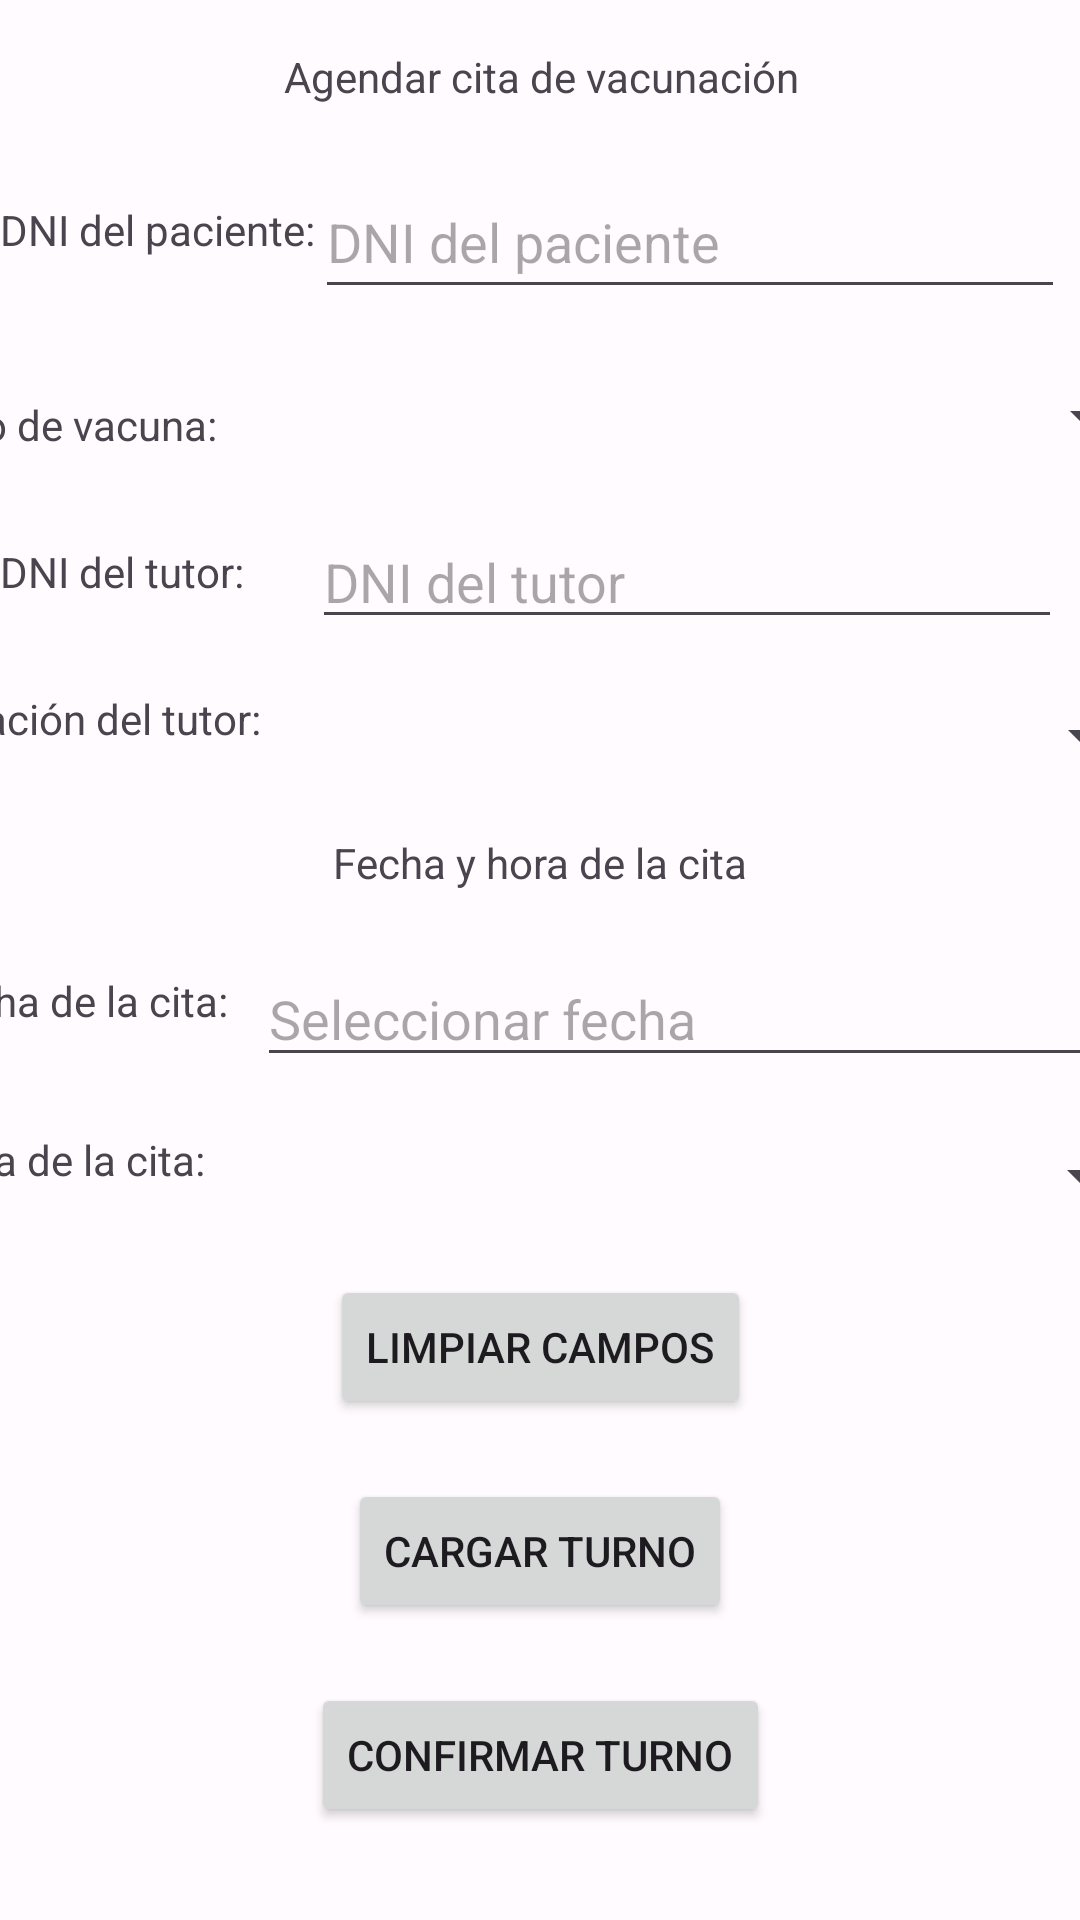

The Android layout XML behind this screen, and the referenced resources:
<!-- AndroidManifest.xml: application theme Theme.VacunatorioApp4 -->
<!-- res/layout/fragment_agregar_turno.xml -->
<?xml version="1.0" encoding="utf-8"?>
<androidx.constraintlayout.widget.ConstraintLayout xmlns:android="http://schemas.android.com/apk/res/android"
    xmlns:app="http://schemas.android.com/apk/res-auto"
    xmlns:tools="http://schemas.android.com/tools"
    android:layout_width="match_parent"
    android:layout_height="match_parent">

    <TextView
        android:id="@+id/tvTitle"
        android:layout_width="wrap_content"
        android:layout_height="wrap_content"
        android:layout_marginStart="120dp"
        android:layout_marginTop="16dp"
        android:layout_marginEnd="119dp"
        android:text="Agendar cita de vacunación"
        app:layout_constraintEnd_toEndOf="parent"
        app:layout_constraintHorizontal_bias="0.5"
        app:layout_constraintStart_toStartOf="parent"
        app:layout_constraintTop_toTopOf="parent" />

    <TextView
        android:id="@+id/tvDNIPaciente"
        android:layout_width="wrap_content"
        android:layout_height="wrap_content"
        android:layout_marginTop="67dp"
        android:text="DNI del paciente:"
        app:layout_constraintStart_toStartOf="parent"
        app:layout_constraintTop_toTopOf="parent" />

    <EditText
        android:id="@+id/etDNIPaciente"
        android:layout_width="250dp"
        android:layout_height="48dp"
        android:layout_marginTop="20dp"
        android:ems="10"
        android:hint="DNI del paciente"
        android:inputType="number"
        app:layout_constraintStart_toEndOf="@+id/tvDNIPaciente"
        app:layout_constraintTop_toBottomOf="@+id/tvTitle" />

    <EditText
        android:id="@+id/etDNITutor"
        android:layout_width="250dp"
        android:layout_height="38dp"
        android:layout_marginTop="20dp"
        android:ems="10"
        android:hint="DNI del tutor"
        android:inputType="number"
        app:layout_constraintStart_toEndOf="@+id/tvDNITutor"
        app:layout_constraintTop_toBottomOf="@+id/spnTipoDeVacuna" />

    <Spinner
        android:id="@+id/spnTipoDeVacuna"
        android:layout_width="300dp"
        android:layout_height="32dp"
        android:layout_marginTop="20dp"
        app:layout_constraintEnd_toEndOf="parent"
        app:layout_constraintHorizontal_bias="0.5"
        app:layout_constraintStart_toEndOf="@+id/tvTipoDeVacuna"
        app:layout_constraintTop_toBottomOf="@+id/etDNIPaciente" />

    <Spinner
        android:id="@+id/spnRelacionTutor"
        android:layout_width="286dp"
        android:layout_height="25dp"
        android:layout_marginTop="20dp"
        app:layout_constraintEnd_toEndOf="parent"
        app:layout_constraintHorizontal_bias="0.5"
        app:layout_constraintStart_toEndOf="@+id/tvRelacionTutor"
        app:layout_constraintTop_toBottomOf="@+id/etDNITutor" />

    <TextView
        android:id="@+id/tvTipoDeVacuna"
        android:layout_width="104dp"
        android:layout_height="19dp"
        android:layout_marginTop="46dp"
        android:layout_marginEnd="7dp"
        android:text="Tipo de vacuna:"
        app:layout_constraintEnd_toStartOf="@+id/spnTipoDeVacuna"
        app:layout_constraintHorizontal_bias="0.5"
        app:layout_constraintStart_toStartOf="parent"
        app:layout_constraintTop_toBottomOf="@+id/tvDNIPaciente" />

    <TextView
        android:id="@+id/tvDNITutor"
        android:layout_width="104dp"
        android:layout_height="22dp"
        android:layout_marginTop="30dp"
        android:layout_marginEnd="5dp"
        android:text="DNI del tutor:"
        app:layout_constraintEnd_toStartOf="@+id/etDNITutor"
        app:layout_constraintHorizontal_bias="0.5"
        app:layout_constraintStart_toStartOf="parent"
        app:layout_constraintTop_toBottomOf="@+id/tvTipoDeVacuna" />

    <TextView
        android:id="@+id/tvRelacionTutor"
        android:layout_width="wrap_content"
        android:layout_height="wrap_content"
        android:layout_marginTop="27dp"
        android:layout_marginEnd="12dp"
        android:text="Relación del tutor:"
        app:layout_constraintEnd_toStartOf="@+id/spnRelacionTutor"
        app:layout_constraintHorizontal_bias="0.5"
        app:layout_constraintStart_toStartOf="parent"
        app:layout_constraintTop_toBottomOf="@+id/tvDNITutor" />

    <TextView
        android:id="@+id/tvDiaYHoraCita"
        android:layout_width="wrap_content"
        android:layout_height="wrap_content"
        android:layout_marginStart="136dp"
        android:layout_marginTop="20dp"
        android:layout_marginEnd="136dp"
        android:text="Fecha y hora de la cita"
        app:layout_constraintEnd_toEndOf="parent"
        app:layout_constraintHorizontal_bias="0.5"
        app:layout_constraintStart_toStartOf="parent"
        app:layout_constraintTop_toBottomOf="@+id/spnRelacionTutor" />

    <EditText
        android:id="@+id/etdFecha"
        android:layout_width="299dp"
        android:layout_height="42dp"
        android:layout_marginTop="20dp"
        android:clickable="true"
        android:ems="10"
        android:focusable="false"
        android:hint="Seleccionar fecha"
        android:inputType="none"
        app:layout_constraintEnd_toEndOf="parent"
        app:layout_constraintHorizontal_bias="0.5"
        app:layout_constraintStart_toEndOf="@+id/tvFechaCita"
        app:layout_constraintTop_toBottomOf="@+id/tvDiaYHoraCita" />

    <TextView
        android:id="@+id/tvFechaCita"
        android:layout_width="wrap_content"
        android:layout_height="wrap_content"
        android:layout_marginTop="75dp"
        android:layout_marginEnd="10dp"
        android:text="Fecha de la cita:"
        app:layout_constraintEnd_toStartOf="@+id/etdFecha"
        app:layout_constraintHorizontal_bias="0.5"
        app:layout_constraintStart_toStartOf="parent"
        app:layout_constraintTop_toBottomOf="@+id/tvRelacionTutor" />

    <TextView
        android:id="@+id/tvHoraCita"
        android:layout_width="wrap_content"
        android:layout_height="wrap_content"
        android:layout_marginTop="34dp"
        android:layout_marginEnd="20dp"
        android:text="Hora de la cita:"
        app:layout_constraintEnd_toStartOf="@+id/spnHorarios"
        app:layout_constraintHorizontal_bias="0.5"
        app:layout_constraintStart_toStartOf="parent"
        app:layout_constraintTop_toBottomOf="@+id/tvFechaCita" />

    <Spinner
        android:id="@+id/spnHorarios"
        android:layout_width="296dp"
        android:layout_height="26dp"
        android:layout_marginTop="20dp"
        app:layout_constraintEnd_toEndOf="parent"
        app:layout_constraintHorizontal_bias="0.5"
        app:layout_constraintStart_toEndOf="@+id/tvHoraCita"
        app:layout_constraintTop_toBottomOf="@+id/etdFecha" />

    <Button
        android:id="@+id/btnConfirmarCita"
        android:layout_width="wrap_content"
        android:layout_height="wrap_content"
        android:layout_marginTop="20dp"
        android:text="Confirmar turno"
        app:layout_constraintEnd_toEndOf="parent"
        app:layout_constraintHorizontal_bias="0.5"
        app:layout_constraintStart_toStartOf="parent"
        app:layout_constraintTop_toBottomOf="@+id/btnCargarTurno" />

    <Button
        android:id="@+id/btnCancelarCita"
        android:layout_width="wrap_content"
        android:layout_height="wrap_content"
        android:layout_marginTop="20dp"
        android:layout_marginBottom="48dp"
        android:text="Cancelar turno"
        app:layout_constraintBottom_toBottomOf="parent"
        app:layout_constraintEnd_toEndOf="parent"
        app:layout_constraintHorizontal_bias="0.5"
        app:layout_constraintStart_toStartOf="parent"
        app:layout_constraintTop_toBottomOf="@+id/btnConfirmarCita" />

    <ImageButton
        android:id="@+id/ibCargarPaciente"
        android:layout_width="53dp"
        android:layout_height="48dp"
        android:layout_marginStart="6dp"
        android:layout_marginTop="20dp"
        android:layout_marginEnd="1dp"
        app:layout_constraintEnd_toEndOf="parent"
        app:layout_constraintHorizontal_bias="0.8"
        app:layout_constraintStart_toEndOf="@+id/etDNIPaciente"
        app:layout_constraintTop_toBottomOf="@+id/tvTitle"
        app:srcCompat="@drawable/quantum_ic_search_grey600_24"
        tools:ignore="MissingConstraints" />

    <ImageButton
        android:id="@+id/ibCargarTutor"
        android:layout_width="53dp"
        android:layout_height="47dp"
        android:layout_marginStart="6dp"
        android:layout_marginTop="20dp"
        android:layout_marginEnd="1dp"
        app:layout_constraintEnd_toEndOf="parent"
        app:layout_constraintHorizontal_bias="1.0"
        app:layout_constraintStart_toEndOf="@+id/etDNIPaciente"
        app:layout_constraintTop_toBottomOf="@+id/spnTipoDeVacuna"
        app:srcCompat="@drawable/quantum_ic_search_grey600_24"
        tools:ignore="MissingConstraints" />

    <Button
        android:id="@+id/btnLimpiar"
        android:layout_width="wrap_content"
        android:layout_height="wrap_content"
        android:layout_marginTop="20dp"
        android:text="Limpiar campos"
        app:layout_constraintEnd_toEndOf="parent"
        app:layout_constraintHorizontal_bias="0.5"
        app:layout_constraintStart_toStartOf="parent"
        app:layout_constraintTop_toBottomOf="@+id/spnHorarios" />

    <Button
        android:id="@+id/btnCargarTurno"
        android:layout_width="wrap_content"
        android:layout_height="wrap_content"
        android:layout_marginTop="20dp"
        android:text="Cargar turno"
        app:layout_constraintEnd_toEndOf="parent"
        app:layout_constraintHorizontal_bias="0.5"
        app:layout_constraintStart_toStartOf="parent"
        app:layout_constraintTop_toBottomOf="@+id/btnLimpiar" />

</androidx.constraintlayout.widget.ConstraintLayout>
<!-- resources referenced by this layout -->
<resources>
  <style name="Theme.VacunatorioApp4" parent="Theme.Material3.DayNight.NoActionBar">
          
          <item name="colorPrimary">@color/colorPrimary</item>
          <item name="colorOnPrimary">@color/colorOnPrimary</item>
          <item name="colorPrimaryContainer">@color/colorPrimaryContainer</item>
          <item name="colorOnPrimaryContainer">@color/colorOnPrimaryContainer</item>
  
          <item name="colorSecondary">@color/colorSecondary</item>
          <item name="colorOnSecondary">@color/colorOnSecondary</item>
          <item name="colorSecondaryContainer">@color/colorSecondaryContainer</item>
          <item name="colorOnSecondaryContainer">@color/colorOnSecondaryContainer</item>
  
          
          <item name="android:colorBackground">@color/colorBackground</item>
          <item name="colorOnBackground">@color/colorOnBackground</item>
          <item name="colorSurface">@color/colorSurface</item>
          <item name="colorOnSurface">@color/colorOnSurface</item>
  
          
          <item name="colorError">@color/colorError</item>
          <item name="colorOnError">@color/colorOnError</item>
      </style>
  <color name="colorPrimary">#6750A4</color>
  <color name="colorOnPrimary">#FFFFFF</color>
  <color name="colorPrimaryContainer">#EADDFF</color>
  <color name="colorOnPrimaryContainer">#21005D</color>
  <color name="colorSecondary">#625B71</color>
  <color name="colorOnSecondary">#FFFFFF</color>
  <color name="colorSecondaryContainer">#E8DEF8</color>
  <color name="colorOnSecondaryContainer">#1D192B</color>
  <color name="colorBackground">#FFFBFE</color>
  <color name="colorOnBackground">#1C1B1F</color>
  <color name="colorSurface">#FFFBFE</color>
  <color name="colorOnSurface">#1C1B1F</color>
  <color name="colorError">#B3261E</color>
  <color name="colorOnError">#FFFFFF</color>
</resources>
